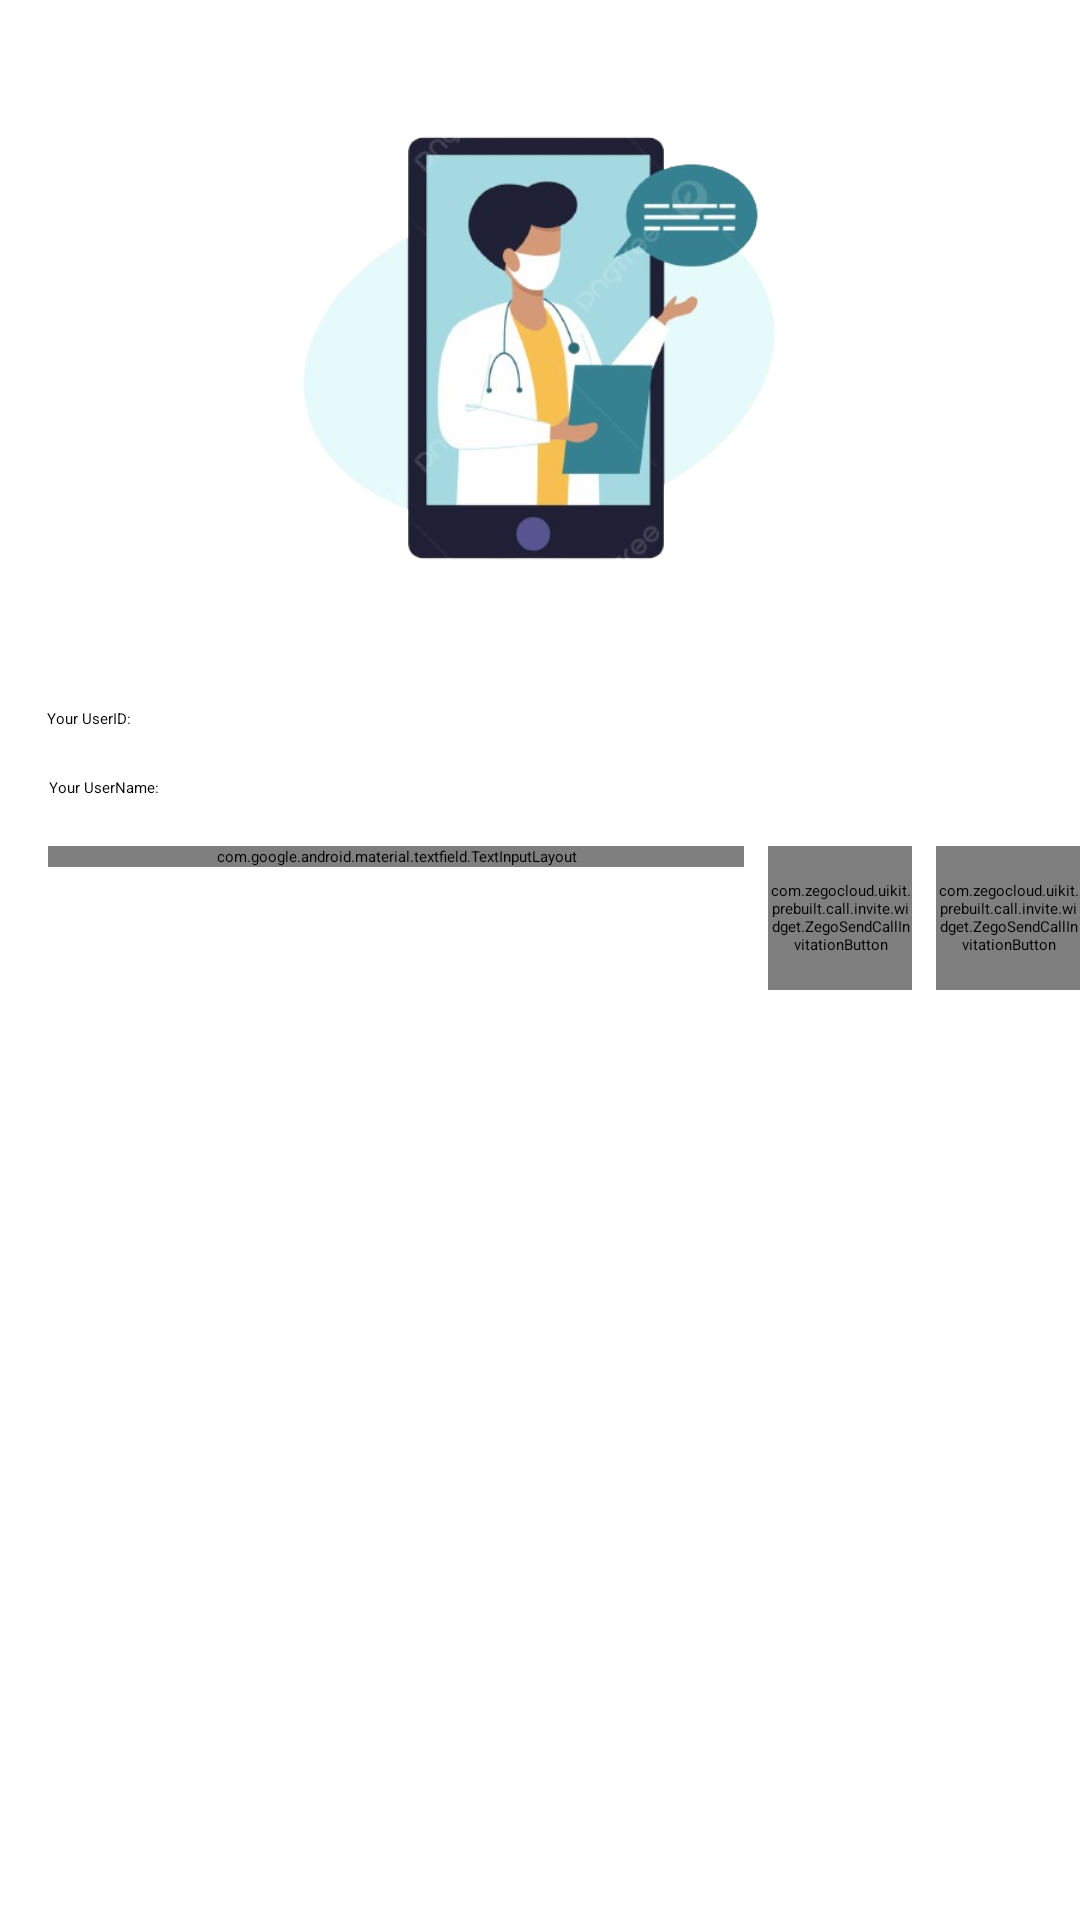

Here is an Android app screen rendered from its layout file. Give the layout XML and the strings, colors and styles it references.
<!-- AndroidManifest.xml: application theme Theme.MyApplication -->
<!-- res/layout/activity_video.xml -->
<?xml version="1.0" encoding="utf-8"?>
<androidx.constraintlayout.widget.ConstraintLayout xmlns:android="http://schemas.android.com/apk/res/android"
    xmlns:app="http://schemas.android.com/apk/res-auto"
    xmlns:tools="http://schemas.android.com/tools"
    android:layout_width="match_parent"
    android:layout_height="match_parent">

    <ImageView
        android:id="@+id/imageView"
        android:layout_width="200dp"
        android:layout_height="200dp"
        android:layout_marginTop="16dp"

        android:src="@drawable/online"
        app:layout_constraintEnd_toEndOf="parent"
        app:layout_constraintHorizontal_bias="0.497"
        app:layout_constraintStart_toStartOf="parent"
        app:layout_constraintTop_toTopOf="parent" />

    <TextView
        android:id="@+id/your_user_id"
        android:layout_width="wrap_content"
        android:layout_height="wrap_content"
        android:layout_marginTop="20dp"
        android:text="Your UserID:"
        app:layout_constraintEnd_toEndOf="parent"
        app:layout_constraintHorizontal_bias="0.047"
        app:layout_constraintStart_toStartOf="parent"
        app:layout_constraintTop_toBottomOf="@id/imageView" />

    <TextView
        android:id="@+id/your_user_name"
        android:layout_width="wrap_content"
        android:layout_height="wrap_content"
        android:layout_marginTop="16dp"
        android:text="Your UserName:"
        app:layout_constraintEnd_toEndOf="parent"
        app:layout_constraintHorizontal_bias="0.051"
        app:layout_constraintStart_toStartOf="parent"
        app:layout_constraintTop_toBottomOf="@id/your_user_id" />

    <LinearLayout
        android:id="@+id/linearLayout2"
        android:layout_width="0dp"
        android:layout_height="wrap_content"
        android:layout_marginTop="16dp"
        android:orientation="horizontal"
        app:layout_constraintEnd_toEndOf="parent"
        app:layout_constraintHorizontal_bias="1.0"
        app:layout_constraintStart_toStartOf="parent"
        app:layout_constraintTop_toBottomOf="@+id/your_user_name">

        <com.google.android.material.textfield.TextInputLayout
            android:id="@+id/target_user_id"
            style="@style/Widget.MaterialComponents.TextInputLayout.OutlinedBox"
            android:layout_width="0dp"
            android:layout_height="wrap_content"
            android:layout_weight="1"
            android:layout_marginStart="16dp"
            android:layout_marginEnd="8dp"
            android:hint="Enter Patient email"
            android:minWidth="100dp">

            <com.google.android.material.textfield.TextInputEditText
                android:layout_width="match_parent"
                android:layout_height="wrap_content" />

        </com.google.android.material.textfield.TextInputLayout>

        <LinearLayout
            android:layout_width="wrap_content"
            android:layout_height="wrap_content"
            android:gravity="center"
            android:orientation="horizontal">

            <com.zegocloud.uikit.prebuilt.call.invite.widget.ZegoSendCallInvitationButton
                android:id="@+id/new_voice_call"
                android:layout_width="48dp"
                android:layout_height="48dp"
                android:layout_marginEnd="8dp" />

            <com.zegocloud.uikit.prebuilt.call.invite.widget.ZegoSendCallInvitationButton
                android:id="@+id/new_video_call"
                android:layout_width="48dp"
                android:layout_height="48dp" />
        </LinearLayout>

    </LinearLayout>



</androidx.constraintlayout.widget.ConstraintLayout>
<!-- resources referenced by this layout -->
<resources>
  <!-- drawable online: png bitmap (drawable, 111581 bytes) -->
</resources>
